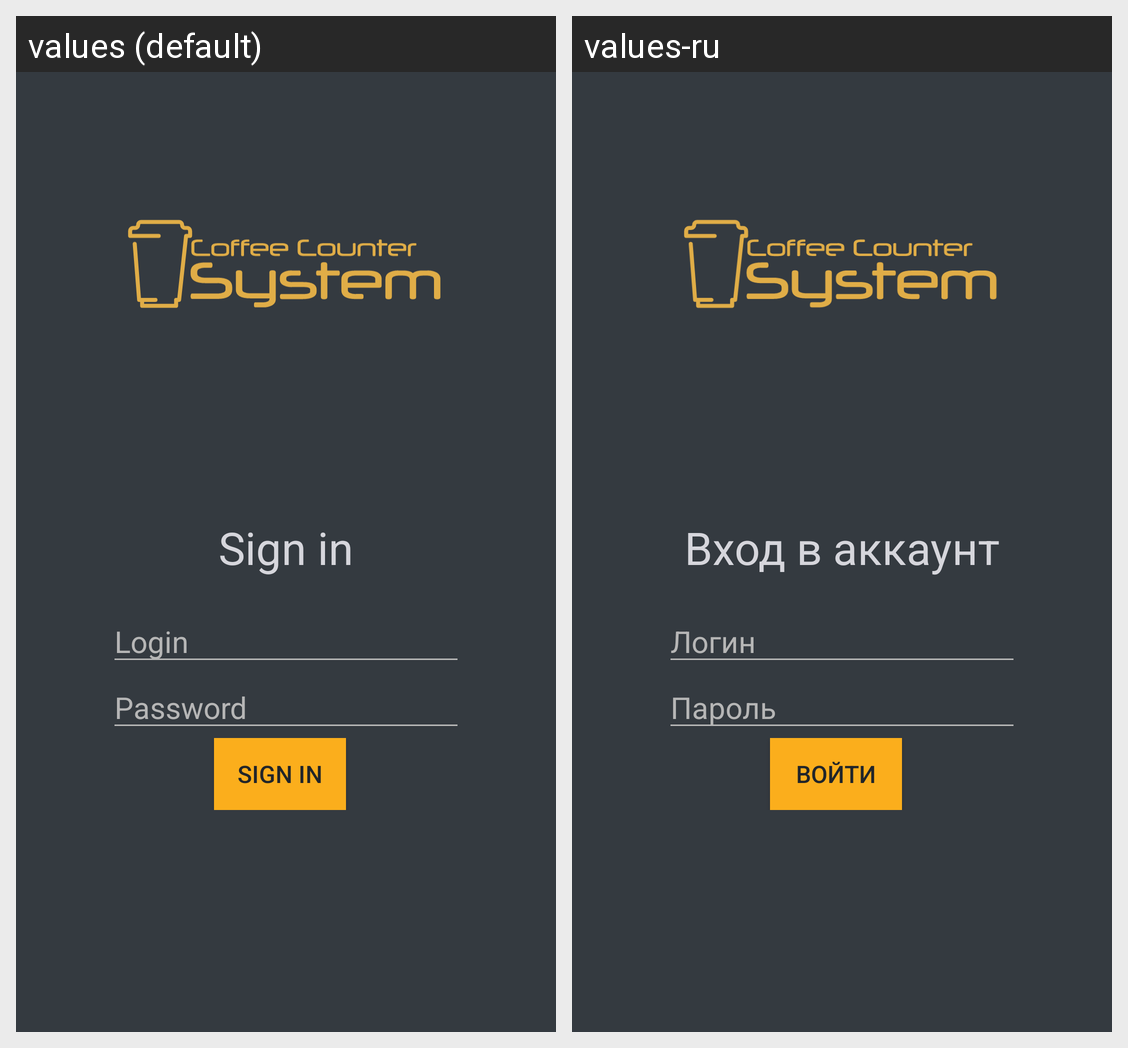

Here is an Android app screen in its default locale and in the app's own translations. Write out the translated-string differences for the strings that appear on this screen.
Android screen res/layout/activity_login.xml rendered under 2 locales, left to right: values (default), values-ru. Device: Nexus 5 (rendered at 1080×1920; each locale shown at half size, 540×960, under a caption strip naming it); theme AppTheme.
Strings drawn on this screen, with the default value and each locale's value (text and hints the layout hard-codes, and strings that could not be matched under every locale, appear in the picture but are not listed):

login_header
  values: Sign in
  values-ru: Вход в аккаунт

login_login
  values: Login
  values-ru: Логин

login_password
  values: Password
  values-ru: Пароль

login_enter
  values: Sign in
  values-ru: Войти
